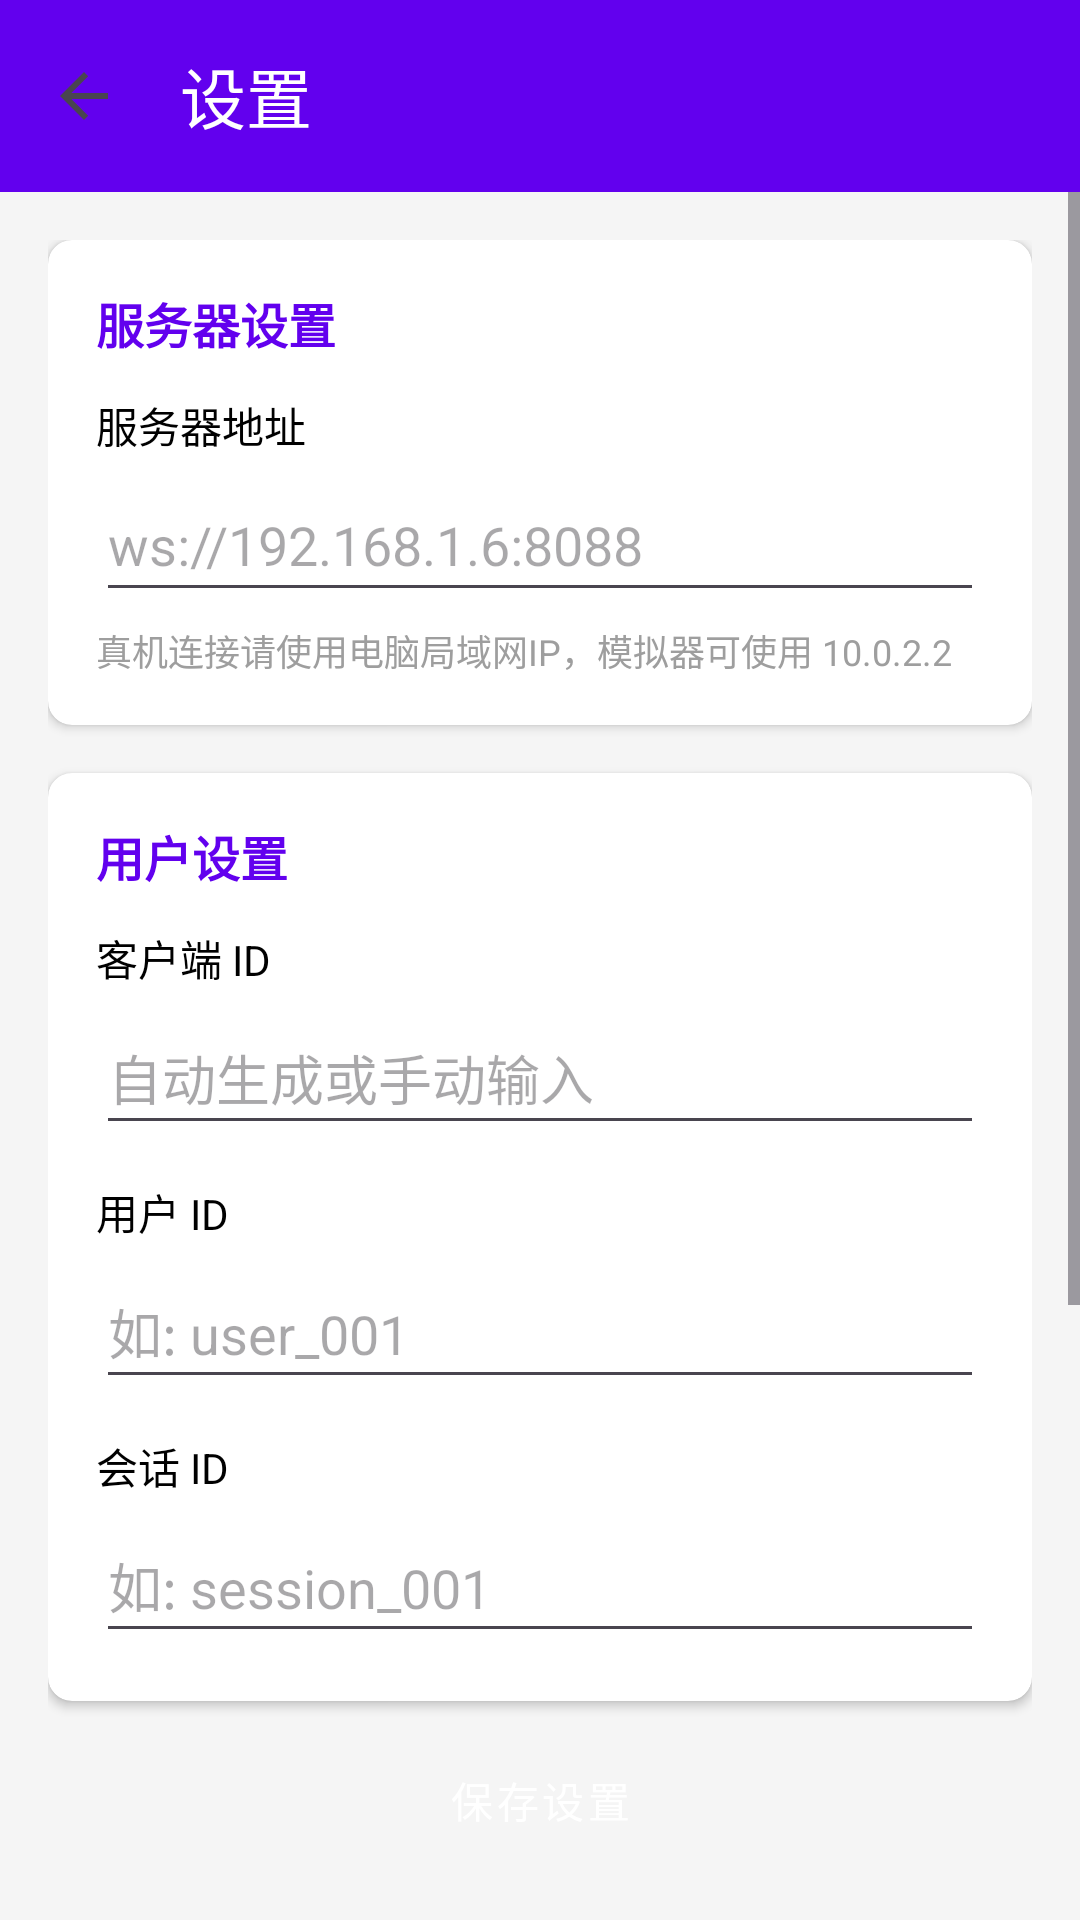

Write the Android layout XML for this screen, with the resource values it uses.
<!-- AndroidManifest.xml: activity theme Theme.ChatAI -->
<!-- res/layout/activity_settings.xml -->
<?xml version="1.0" encoding="utf-8"?>
<androidx.constraintlayout.widget.ConstraintLayout
    xmlns:android="http://schemas.android.com/apk/res/android"
    xmlns:app="http://schemas.android.com/apk/res-auto"
    xmlns:tools="http://schemas.android.com/tools"
    android:layout_width="match_parent"
    android:layout_height="match_parent"
    android:background="@color/background"
    tools:context=".ui.SettingsActivity">

    
    <androidx.appcompat.widget.Toolbar
        android:id="@+id/toolbar"
        android:layout_width="match_parent"
        android:layout_height="?attr/actionBarSize"
        android:background="@color/primary"
        app:title="@string/settings"
        app:titleTextColor="@color/white"
        app:navigationIcon="?attr/homeAsUpIndicator"
        app:layout_constraintTop_toTopOf="parent"
        app:layout_constraintStart_toStartOf="parent"
        app:layout_constraintEnd_toEndOf="parent" />

    
    <ScrollView
        android:layout_width="match_parent"
        android:layout_height="0dp"
        app:layout_constraintTop_toBottomOf="@id/toolbar"
        app:layout_constraintBottom_toTopOf="@id/btnSave"
        app:layout_constraintStart_toStartOf="parent"
        app:layout_constraintEnd_toEndOf="parent">

        <LinearLayout
            android:layout_width="match_parent"
            android:layout_height="wrap_content"
            android:orientation="vertical"
            android:padding="16dp">

            
            <androidx.cardview.widget.CardView
                android:layout_width="match_parent"
                android:layout_height="wrap_content"
                app:cardCornerRadius="8dp"
                app:cardElevation="2dp"
                android:layout_marginBottom="16dp">

                <LinearLayout
                    android:layout_width="match_parent"
                    android:layout_height="wrap_content"
                    android:orientation="vertical"
                    android:padding="16dp">

                    <TextView
                        android:layout_width="wrap_content"
                        android:layout_height="wrap_content"
                        android:text="@string/server_settings"
                        android:textSize="16sp"
                        android:textStyle="bold"
                        android:textColor="@color/primary"
                        android:layout_marginBottom="12dp" />

                    
                    <TextView
                        android:layout_width="wrap_content"
                        android:layout_height="wrap_content"
                        android:text="@string/server_address"
                        android:textSize="14sp"
                        android:textColor="@color/black" />

                    <EditText
                        android:id="@+id/etServerUrl"
                        android:layout_width="match_parent"
                        android:layout_height="wrap_content"
                        android:hint="@string/server_address_hint"
                        android:inputType="textUri"
                        android:minHeight="48dp"
                        android:layout_marginTop="4dp" />

                    
                    <TextView
                        android:layout_width="wrap_content"
                        android:layout_height="wrap_content"
                        android:text="@string/server_address_tip"
                        android:textSize="12sp"
                        android:textColor="@color/status_offline"
                        android:layout_marginTop="4dp" />

                </LinearLayout>
            </androidx.cardview.widget.CardView>

            
            <androidx.cardview.widget.CardView
                android:layout_width="match_parent"
                android:layout_height="wrap_content"
                app:cardCornerRadius="8dp"
                app:cardElevation="2dp"
                android:layout_marginBottom="16dp">

                <LinearLayout
                    android:layout_width="match_parent"
                    android:layout_height="wrap_content"
                    android:orientation="vertical"
                    android:padding="16dp">

                    <TextView
                        android:layout_width="wrap_content"
                        android:layout_height="wrap_content"
                        android:text="@string/user_settings"
                        android:textSize="16sp"
                        android:textStyle="bold"
                        android:textColor="@color/primary"
                        android:layout_marginBottom="12dp" />

                    
                    <TextView
                        android:layout_width="wrap_content"
                        android:layout_height="wrap_content"
                        android:text="@string/client_id"
                        android:textSize="14sp"
                        android:textColor="@color/black" />

                    <EditText
                        android:id="@+id/etClientId"
                        android:layout_width="match_parent"
                        android:layout_height="wrap_content"
                        android:hint="@string/client_id_hint"
                        android:inputType="text"
                        android:minHeight="48dp"
                        android:layout_marginTop="4dp" />

                    
                    <TextView
                        android:layout_width="wrap_content"
                        android:layout_height="wrap_content"
                        android:text="@string/user_id"
                        android:textSize="14sp"
                        android:textColor="@color/black"
                        android:layout_marginTop="12dp" />

                    <EditText
                        android:id="@+id/etUserId"
                        android:layout_width="match_parent"
                        android:layout_height="wrap_content"
                        android:hint="@string/user_id_hint"
                        android:inputType="text"
                        android:minHeight="48dp"
                        android:layout_marginTop="4dp" />

                    
                    <TextView
                        android:layout_width="wrap_content"
                        android:layout_height="wrap_content"
                        android:text="@string/session_id"
                        android:textSize="14sp"
                        android:textColor="@color/black"
                        android:layout_marginTop="12dp" />

                    <EditText
                        android:id="@+id/etSessionId"
                        android:layout_width="match_parent"
                        android:layout_height="wrap_content"
                        android:hint="@string/session_id_hint"
                        android:inputType="text"
                        android:minHeight="48dp"
                        android:layout_marginTop="4dp" />

                </LinearLayout>
            </androidx.cardview.widget.CardView>

            
            <androidx.cardview.widget.CardView
                android:layout_width="match_parent"
                android:layout_height="wrap_content"
                app:cardCornerRadius="8dp"
                app:cardElevation="2dp">

                <LinearLayout
                    android:layout_width="match_parent"
                    android:layout_height="wrap_content"
                    android:orientation="vertical"
                    android:padding="16dp">

                    <TextView
                        android:layout_width="wrap_content"
                        android:layout_height="wrap_content"
                        android:text="@string/quick_actions"
                        android:textSize="16sp"
                        android:textStyle="bold"
                        android:textColor="@color/primary"
                        android:layout_marginBottom="12dp" />

                    
                    <Button
                        android:id="@+id/btnRegenerateClientId"
                        android:layout_width="match_parent"
                        android:layout_height="wrap_content"
                        android:text="@string/regenerate_client_id"
                        style="@style/Widget.MaterialComponents.Button.OutlinedButton" />

                    
                    <Button
                        android:id="@+id/btnRegenerateUserId"
                        android:layout_width="match_parent"
                        android:layout_height="wrap_content"
                        android:text="@string/regenerate_user_id"
                        style="@style/Widget.MaterialComponents.Button.OutlinedButton"
                        android:layout_marginTop="8dp" />

                </LinearLayout>
            </androidx.cardview.widget.CardView>

        </LinearLayout>
    </ScrollView>

    
    <Button
        android:id="@+id/btnSave"
        android:layout_width="match_parent"
        android:layout_height="wrap_content"
        android:text="@string/save"
        android:layout_margin="16dp"
        style="@style/Widget.MaterialComponents.Button"
        app:layout_constraintBottom_toBottomOf="parent"
        app:layout_constraintStart_toStartOf="parent"
        app:layout_constraintEnd_toEndOf="parent" />

</androidx.constraintlayout.widget.ConstraintLayout>
<!-- resources referenced by this layout -->
<resources>
  <color name="background">#FFF5F5F5</color>
  <color name="black">#FF000000</color>
  <color name="primary">#FF6200EE</color>
  <color name="status_offline">#FF9E9E9E</color>
  <color name="white">#FFFFFFFF</color>
  <string name="client_id">客户端 ID</string>
  <string name="client_id_hint">自动生成或手动输入</string>
  <string name="quick_actions">快捷操作</string>
  <string name="regenerate_client_id">重新生成客户端 ID</string>
  <string name="regenerate_user_id">重新生成用户 ID</string>
  <string name="save">保存设置</string>
  <string name="server_address">服务器地址</string>
  <string name="server_address_hint">ws://192.168.1.6:8088</string>
  <string name="server_address_tip">真机连接请使用电脑局域网IP，模拟器可使用 10.0.2.2</string>
  <string name="server_settings">服务器设置</string>
  <string name="session_id">会话 ID</string>
  <string name="session_id_hint">如: session_001</string>
  <string name="settings">设置</string>
  <string name="user_id">用户 ID</string>
  <string name="user_id_hint">如: user_001</string>
  <string name="user_settings">用户设置</string>
  <style name="Theme.ChatAI" parent="Base.Theme.ChatAI" />
  <style name="Base.Theme.ChatAI" parent="Theme.Material3.DayNight.NoActionBar">
          <item name="colorPrimary">@color/primary</item>
          <item name="colorPrimaryDark">@color/primary_dark</item>
          <item name="colorAccent">@color/accent</item>
          <item name="android:statusBarColor">@color/primary_dark</item>
      </style>
  <color name="primary_dark">#FF3700B3</color>
  <color name="accent">#FF03DAC5</color>
</resources>
